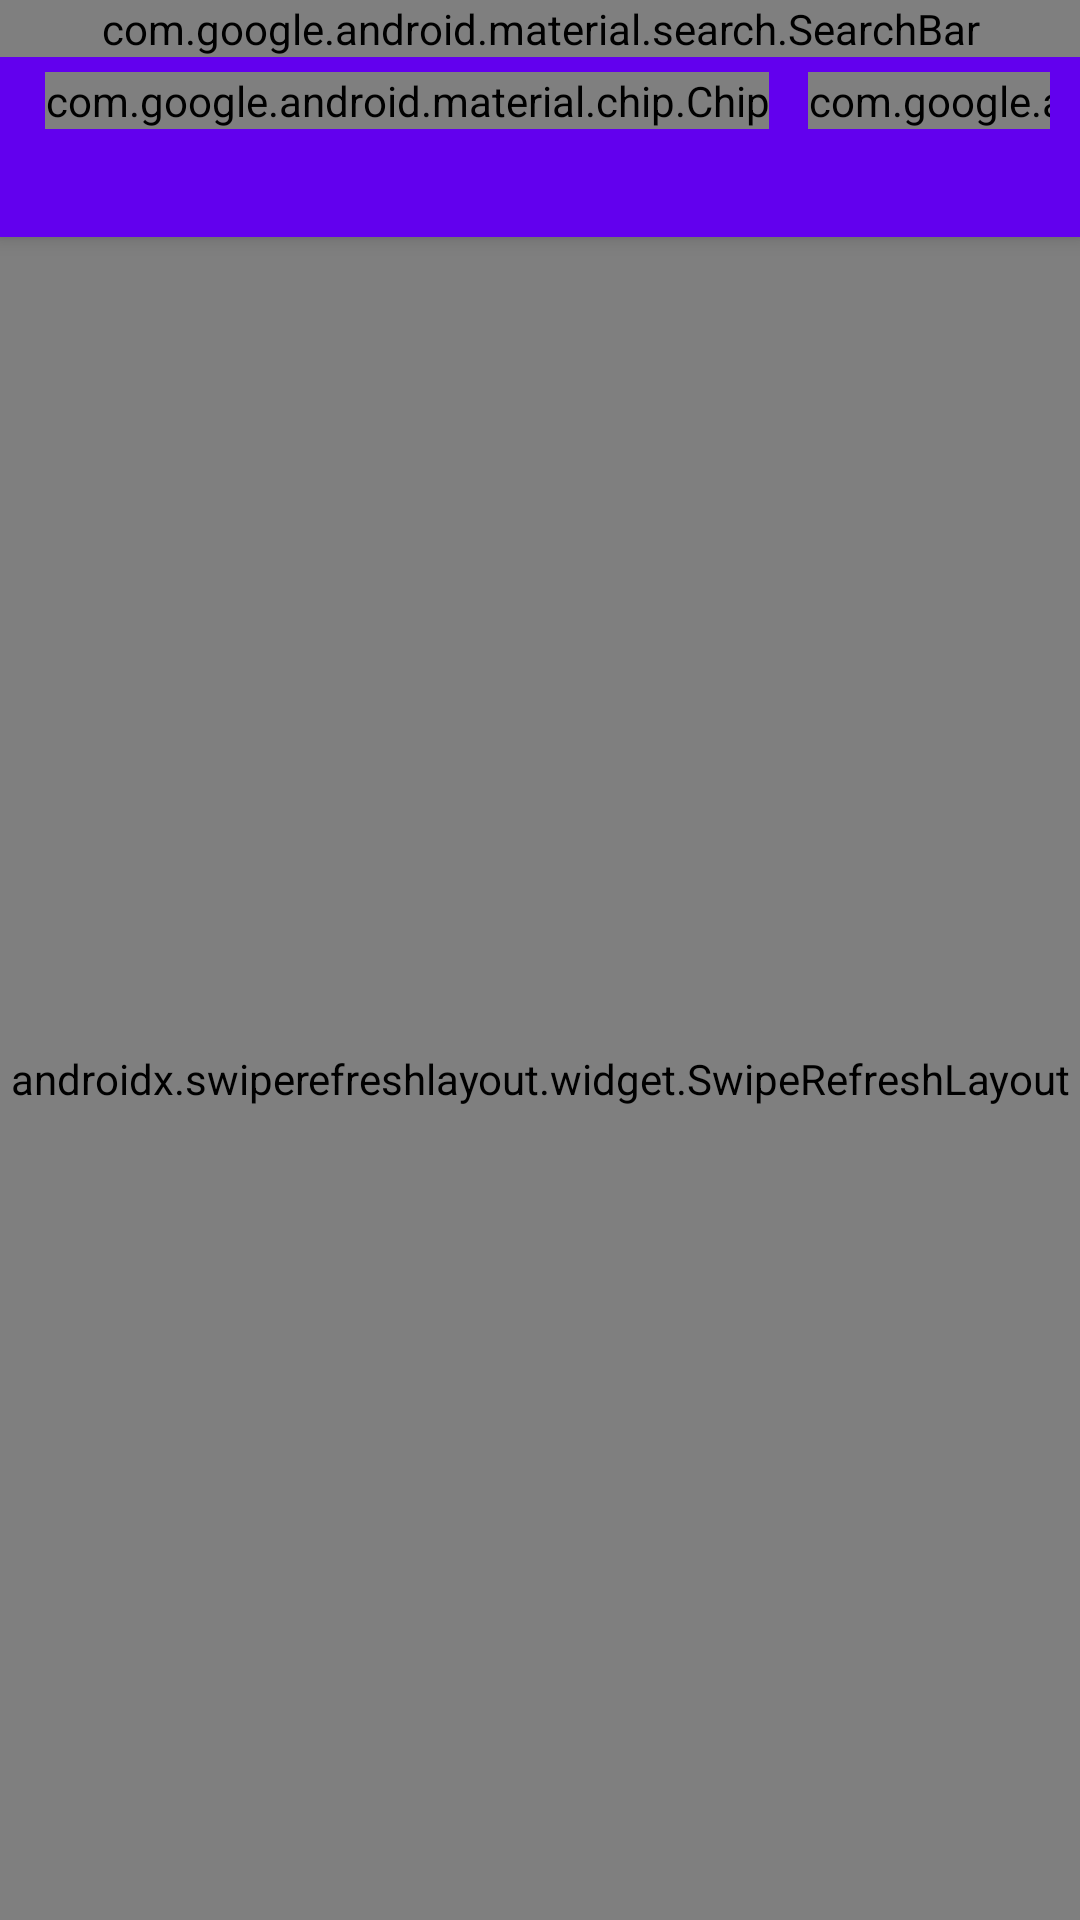

Here is an Android app screen rendered from its layout file. Give the layout XML and the strings, colors and styles it references.
<!-- AndroidManifest.xml: application theme AppTheme -->
<!-- res/layout/fragment_dashboard.xml -->
<androidx.coordinatorlayout.widget.CoordinatorLayout
    xmlns:android="http://schemas.android.com/apk/res/android"
    xmlns:app="http://schemas.android.com/apk/res-auto"
    xmlns:tools="http://schemas.android.com/tools"
    android:layout_width="match_parent"
    android:layout_height="match_parent"
    tools:context=".ui.home.dashboard.DashboardFragment"
    android:background="?attr/colorSurfaceContainerLowest">



    <com.google.android.material.appbar.AppBarLayout
        android:id="@+id/appBarLayout"
        android:layout_width="match_parent"
        android:layout_height="wrap_content">
        <com.google.android.material.search.SearchBar
            android:id="@+id/search_bar"
            android:layout_width="match_parent"
            android:layout_height="wrap_content"
            app:forceDefaultNavigationOnClickListener="true"
            android:hint="@string/search_bar_hint" />

        <HorizontalScrollView
            android:id="@+id/horizontalScrollView"
            android:scrollbars="none"
            android:layout_width="match_parent"
            android:layout_height="wrap_content"
            app:layout_constraintTop_toBottomOf="@+id/courseSearchView"
            tools:layout_editor_absoluteX="30dp"
            android:layout_marginStart="10dp"
            android:layout_marginEnd="10dp">

            <com.google.android.material.chip.ChipGroup
                android:id="@+id/chipGroup"
                android:layout_width="wrap_content"
                android:layout_height="60dp"
                android:orientation="horizontal"
                android:paddingTop="5dp"
                android:paddingLeft="5dp"
                android:paddingRight="5dp"
                app:layout_constraintTop_toBottomOf="@+id/courseSearchView">

                <com.google.android.material.chip.Chip
                    android:id="@+id/chip_event"
                    style="@style/Widget.Material3.Chip.Filter"
                    android:layout_width="wrap_content"
                    android:layout_height="wrap_content"
                    android:layout_marginEnd="5dp"
                    android:text="@string/button_event"
                    android:textColor="?attr/colorOnPrimaryContainer"
                    app:chipIconTint="?attr/colorOnPrimaryContainer"/>

                <com.google.android.material.chip.Chip
                    android:id="@+id/chip_ui"
                    style="@style/Widget.Material3.Chip.Filter"
                    android:layout_width="wrap_content"
                    android:layout_height="wrap_content"
                    android:layout_marginEnd="5dp"
                    android:text="@string/button_info"
                    android:textColor="?attr/colorOnPrimaryContainer"
                    app:chipIconTint="?attr/colorOnPrimaryContainer"/>

                <com.google.android.material.chip.Chip
                    android:id="@+id/chip_gs"
                    style="@style/Widget.Material3.Chip.Filter"
                    android:layout_width="wrap_content"
                    android:layout_height="wrap_content"
                    android:layout_marginEnd="5dp"
                    android:text="@string/button_sg"
                    android:textColor="?attr/colorOnPrimaryContainer"
                    app:chipIconTint="?attr/colorOnPrimaryContainer"/>

                <com.google.android.material.chip.Chip
                    android:id="@+id/chip_ripetizioni"
                    style="@style/Widget.Material3.Chip.Filter"
                    android:layout_width="wrap_content"
                    android:layout_height="wrap_content"
                    android:layout_marginEnd="5dp"
                    android:text="@string/button_ripetizioni"
                    android:textColor="?attr/colorOnPrimaryContainer"
                    app:chipIconTint="?attr/colorOnPrimaryContainer"/>

            </com.google.android.material.chip.ChipGroup>

        </HorizontalScrollView>

    </com.google.android.material.appbar.AppBarLayout>
    <com.google.android.material.search.SearchView
        android:id="@+id/post_search_view"
        android:layout_width="match_parent"
        android:layout_height="150dp"
        android:hint="@string/event_title_hint"
        app:layout_anchor="@id/search_bar">
    </com.google.android.material.search.SearchView>

    <androidx.swiperefreshlayout.widget.SwipeRefreshLayout
        android:id="@+id/swipeRefresh"
        android:layout_width="match_parent"
        android:layout_height="match_parent"
        app:layout_behavior="com.google.android.material.appbar.AppBarLayout$ScrollingViewBehavior">

        <androidx.recyclerview.widget.RecyclerView
            android:id="@+id/courseView"
            android:layout_width="match_parent"
            android:layout_height="match_parent"
            android:padding="10dp"
            android:background="?attr/colorSurface"
            app:layout_constraintVertical_bias="0.469"/>

    </androidx.swiperefreshlayout.widget.SwipeRefreshLayout>

</androidx.coordinatorlayout.widget.CoordinatorLayout>
<!-- resources referenced by this layout -->
<resources>
  <string name="button_event"> Events </string>
  <string name="button_info">Info Uni</string>
  <string name="button_ripetizioni">Repetitions</string>
  <string name="button_sg"> Study groups </string>
  <string name="event_title_hint">Event Name</string>
  <string name="search_bar_hint">Search posts by title…</string>
</resources>
